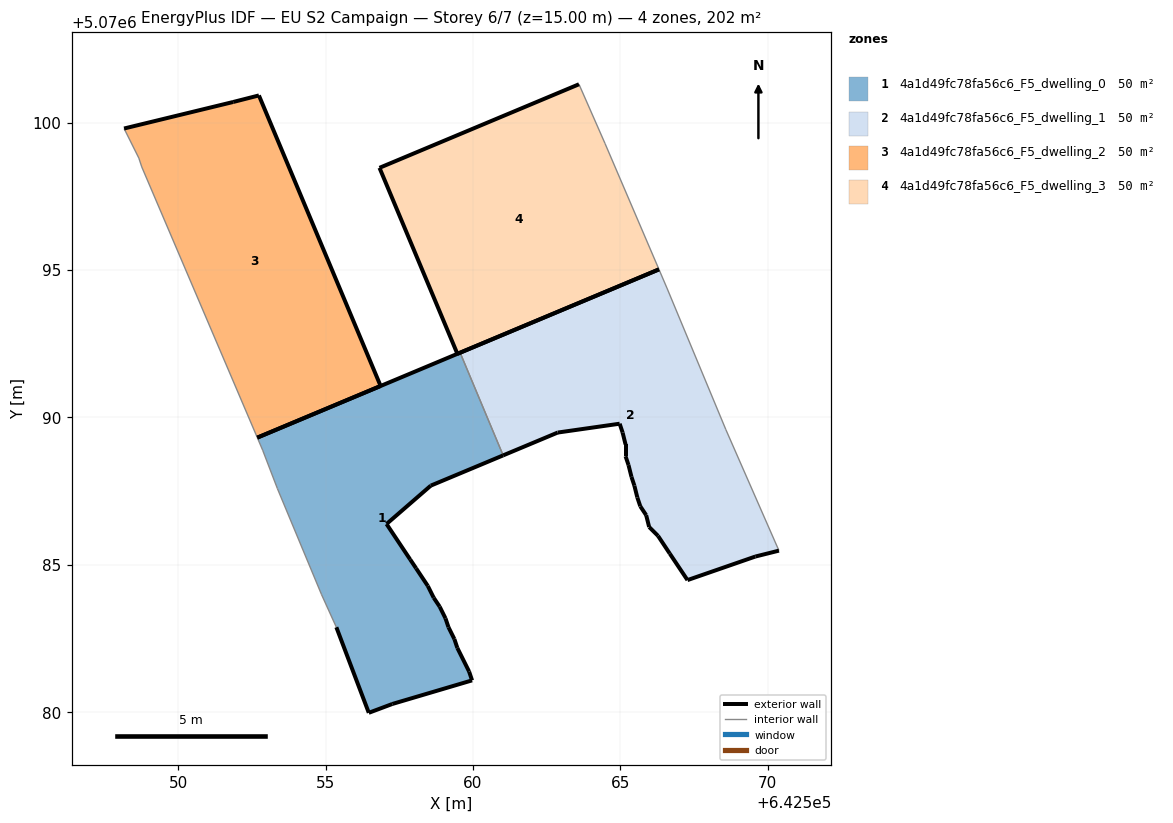
=== STOREY PLAN SPEC (per zone: floor XY polygon, exterior-wall plan segments, windows/doors) ===
zone 1: 4a1d49fc78fa56c6_F5_dwelling_0  (50.5 m²)
  floor: (642559.97, 5070081.08) (642559.87, 5070081.38) (642559.47, 5070082.18) (642559.37, 5070082.48) (642559.17, 5070082.88) (642559.07, 5070083.18) (642558.87, 5070083.58) (642558.67, 5070083.88) (642558.47, 5070084.29) (642558.07, 5070084.88) (642557.87, 5070085.18) (642557.07, 5070086.39) (642558.57, 5070087.69) (642561.03, 5070088.71) (642559.57, 5070092.20) (642552.69, 5070089.32) (642552.87, 5070088.89) (642553.37, 5070087.59) (642554.87, 5070083.99) (642555.37, 5070082.88) (642556.47, 5070079.98) (642557.27, 5070080.28)
  exterior wall: (642561.03, 5070088.71) – (642558.57, 5070087.69)  [2.7 m]
  exterior wall: (642558.57, 5070087.69) – (642557.07, 5070086.39)  [2.0 m]
  exterior wall: (642557.07, 5070086.39) – (642557.87, 5070085.18)  [1.4 m]
  exterior wall: (642557.87, 5070085.18) – (642558.07, 5070084.88)  [0.4 m]
  exterior wall: (642558.07, 5070084.88) – (642558.47, 5070084.29)  [0.7 m]
  exterior wall: (642558.47, 5070084.29) – (642558.67, 5070083.88)  [0.4 m]
  exterior wall: (642558.67, 5070083.88) – (642558.87, 5070083.58)  [0.4 m]
  exterior wall: (642558.87, 5070083.58) – (642559.07, 5070083.18)  [0.4 m]
  exterior wall: (642559.07, 5070083.18) – (642559.17, 5070082.88)  [0.3 m]
  exterior wall: (642559.17, 5070082.88) – (642559.37, 5070082.48)  [0.4 m]
  exterior wall: (642559.37, 5070082.48) – (642559.47, 5070082.18)  [0.3 m]
  exterior wall: (642559.47, 5070082.18) – (642559.87, 5070081.38)  [0.9 m]
  exterior wall: (642559.87, 5070081.38) – (642559.97, 5070081.08)  [0.3 m]
  exterior wall: (642559.97, 5070081.08) – (642557.27, 5070080.28)  [2.8 m]
  exterior wall: (642557.27, 5070080.28) – (642556.47, 5070079.98)  [0.9 m]
  exterior wall: (642556.47, 5070079.98) – (642555.37, 5070082.88)  [3.1 m]
  exterior wall: (642552.69, 5070089.32) – (642559.57, 5070092.20)  [7.5 m]
  interior walls: 5
zone 2: 4a1d49fc78fa56c6_F5_dwelling_1  (50.5 m²)
  floor: (642570.38, 5070085.48) (642568.58, 5070089.59) (642566.58, 5070094.39) (642566.31, 5070095.02) (642559.57, 5070092.20) (642561.03, 5070088.71) (642562.88, 5070089.49) (642564.98, 5070089.79) (642565.08, 5070089.49) (642565.18, 5070089.09) (642565.18, 5070088.69) (642565.28, 5070088.38) (642565.38, 5070087.99) (642565.48, 5070087.68) (642565.58, 5070087.29) (642565.68, 5070086.99) (642565.88, 5070086.68) (642565.98, 5070086.28) (642566.28, 5070085.98) (642566.68, 5070085.38) (642567.28, 5070084.48) (642569.58, 5070085.28)
  exterior wall: (642570.38, 5070085.48) – (642569.58, 5070085.28)  [0.8 m]
  exterior wall: (642569.58, 5070085.28) – (642567.28, 5070084.48)  [2.4 m]
  exterior wall: (642567.28, 5070084.48) – (642566.68, 5070085.38)  [1.1 m]
  exterior wall: (642566.68, 5070085.38) – (642566.28, 5070085.98)  [0.7 m]
  exterior wall: (642566.28, 5070085.98) – (642565.98, 5070086.28)  [0.4 m]
  exterior wall: (642565.98, 5070086.28) – (642565.88, 5070086.68)  [0.4 m]
  exterior wall: (642565.88, 5070086.68) – (642565.68, 5070086.99)  [0.4 m]
  exterior wall: (642565.68, 5070086.99) – (642565.58, 5070087.29)  [0.3 m]
  exterior wall: (642565.58, 5070087.29) – (642565.48, 5070087.68)  [0.4 m]
  exterior wall: (642565.48, 5070087.68) – (642565.38, 5070087.99)  [0.3 m]
  exterior wall: (642565.38, 5070087.99) – (642565.28, 5070088.38)  [0.4 m]
  exterior wall: (642565.28, 5070088.38) – (642565.18, 5070088.69)  [0.3 m]
  exterior wall: (642565.18, 5070088.69) – (642565.18, 5070089.09)  [0.4 m]
  exterior wall: (642565.18, 5070089.09) – (642565.08, 5070089.49)  [0.4 m]
  exterior wall: (642565.08, 5070089.49) – (642564.98, 5070089.79)  [0.3 m]
  exterior wall: (642564.98, 5070089.79) – (642562.88, 5070089.49)  [2.1 m]
  exterior wall: (642562.88, 5070089.49) – (642561.03, 5070088.71)  [2.0 m]
  exterior wall: (642559.57, 5070092.20) – (642566.31, 5070095.02)  [7.3 m]
  interior walls: 4
zone 3: 4a1d49fc78fa56c6_F5_dwelling_2  (50.5 m²)
  floor: (642556.87, 5070091.07) (642552.74, 5070100.92) (642551.87, 5070100.70) (642548.17, 5070099.80) (642548.67, 5070098.80) (642548.77, 5070098.50) (642552.69, 5070089.32)
  exterior wall: (642551.87, 5070100.70) – (642552.74, 5070100.92)  [0.9 m]
  exterior wall: (642552.74, 5070100.92) – (642556.87, 5070091.07)  [10.7 m]
  exterior wall: (642556.87, 5070091.07) – (642552.69, 5070089.32)  [4.5 m]
  exterior wall: (642548.17, 5070099.80) – (642551.87, 5070100.70)  [3.8 m]
  interior walls: 3
zone 4: 4a1d49fc78fa56c6_F5_dwelling_3  (50.5 m²)
  floor: (642566.31, 5070095.02) (642564.48, 5070099.29) (642563.60, 5070101.30) (642556.83, 5070098.47) (642559.47, 5070092.16)
  exterior wall: (642556.83, 5070098.47) – (642563.60, 5070101.30)  [7.3 m]
  exterior wall: (642566.31, 5070095.02) – (642559.47, 5070092.16)  [7.4 m]
  exterior wall: (642559.47, 5070092.16) – (642556.83, 5070098.47)  [6.8 m]
  interior walls: 2

=== DERIVED (storey summary) ===
Building: EU S2 Campaign
Storey: 6 of 7  (floor level z = 15.00 m)
Storey gross floor area: 201.9 m²
Zones on this storey: 4
  - 4a1d49fc78fa56c6_F5_dwelling_0: floor 50.5 m²; exterior wall 25.0 m (74.9 m²); WWR 0.0%
  - 4a1d49fc78fa56c6_F5_dwelling_1: floor 50.5 m²; exterior wall 20.6 m (61.8 m²); WWR 0.0%
  - 4a1d49fc78fa56c6_F5_dwelling_2: floor 50.5 m²; exterior wall 19.9 m (59.8 m²); WWR 0.0%
  - 4a1d49fc78fa56c6_F5_dwelling_3: floor 50.5 m²; exterior wall 21.6 m (64.8 m²); WWR 0.0%
Zone adjacency (shared interzone walls):
  - 4a1d49fc78fa56c6_F5_dwelling_0 ↔ 4a1d49fc78fa56c6_F5_dwelling_1